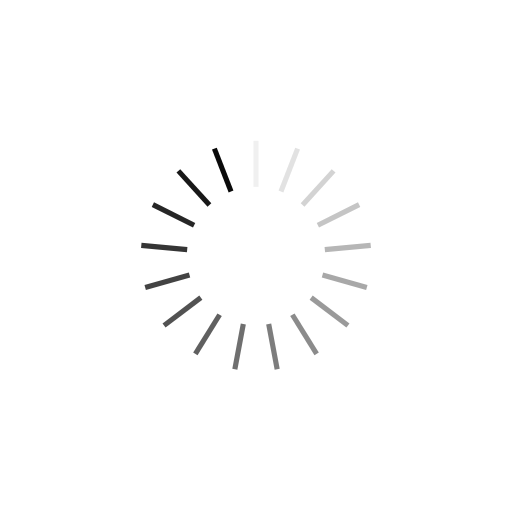
t = 0.00 s
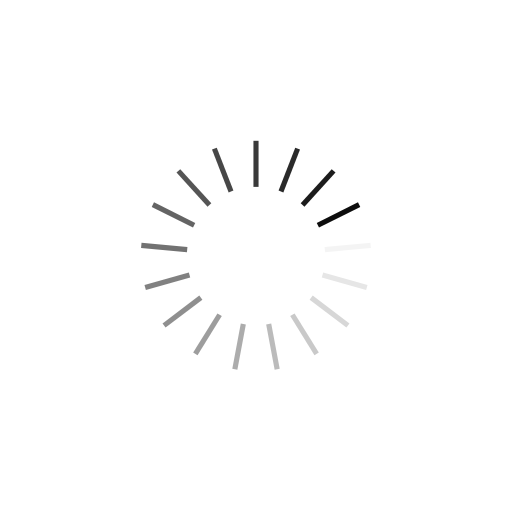
t = 0.25 s
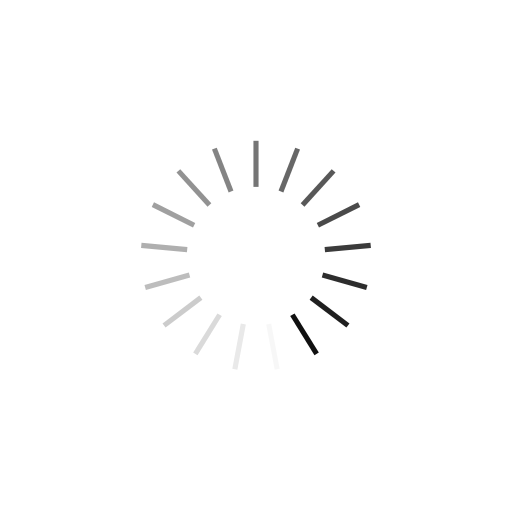
t = 0.50 s
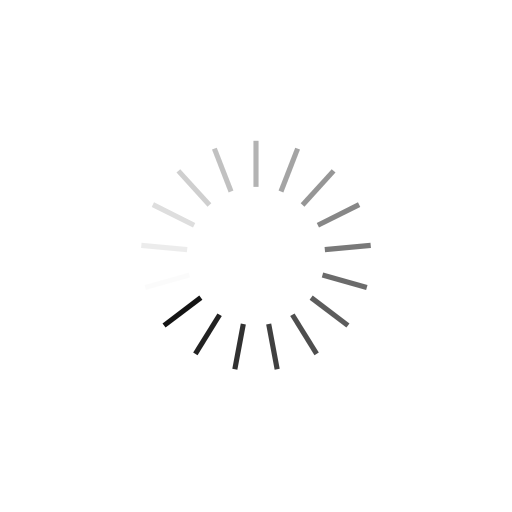
t = 0.75 s

The animated SVG that drew these frames (rendered in a browser with its animation timeline set to each time). Animation: 17 SMIL elements (animate=17); one cycle of 1.00 s, repeats indefinitely.

<?xml version="1.0" encoding="utf-8"?>
<svg xmlns="http://www.w3.org/2000/svg" xmlns:xlink="http://www.w3.org/1999/xlink" style="margin: auto; background: none; display: block; shape-rendering: auto;" width="207px" height="207px" viewBox="0 0 100 100" preserveAspectRatio="xMidYMid">
<g transform="rotate(0 50 50)">
  <rect x="49.5" y="27.5" rx="0" ry="0" width="1" height="9" fill="#0a0a0a">
    <animate attributeName="opacity" values="1;0" keyTimes="0;1" dur="1s" begin="-0.9411764705882353s" repeatCount="indefinite"></animate>
  </rect>
</g><g transform="rotate(21.176470588235293 50 50)">
  <rect x="49.5" y="27.5" rx="0" ry="0" width="1" height="9" fill="#0a0a0a">
    <animate attributeName="opacity" values="1;0" keyTimes="0;1" dur="1s" begin="-0.8823529411764706s" repeatCount="indefinite"></animate>
  </rect>
</g><g transform="rotate(42.35294117647059 50 50)">
  <rect x="49.5" y="27.5" rx="0" ry="0" width="1" height="9" fill="#0a0a0a">
    <animate attributeName="opacity" values="1;0" keyTimes="0;1" dur="1s" begin="-0.8235294117647058s" repeatCount="indefinite"></animate>
  </rect>
</g><g transform="rotate(63.529411764705884 50 50)">
  <rect x="49.5" y="27.5" rx="0" ry="0" width="1" height="9" fill="#0a0a0a">
    <animate attributeName="opacity" values="1;0" keyTimes="0;1" dur="1s" begin="-0.7647058823529411s" repeatCount="indefinite"></animate>
  </rect>
</g><g transform="rotate(84.70588235294117 50 50)">
  <rect x="49.5" y="27.5" rx="0" ry="0" width="1" height="9" fill="#0a0a0a">
    <animate attributeName="opacity" values="1;0" keyTimes="0;1" dur="1s" begin="-0.7058823529411765s" repeatCount="indefinite"></animate>
  </rect>
</g><g transform="rotate(105.88235294117646 50 50)">
  <rect x="49.5" y="27.5" rx="0" ry="0" width="1" height="9" fill="#0a0a0a">
    <animate attributeName="opacity" values="1;0" keyTimes="0;1" dur="1s" begin="-0.6470588235294118s" repeatCount="indefinite"></animate>
  </rect>
</g><g transform="rotate(127.05882352941177 50 50)">
  <rect x="49.5" y="27.5" rx="0" ry="0" width="1" height="9" fill="#0a0a0a">
    <animate attributeName="opacity" values="1;0" keyTimes="0;1" dur="1s" begin="-0.5882352941176471s" repeatCount="indefinite"></animate>
  </rect>
</g><g transform="rotate(148.23529411764707 50 50)">
  <rect x="49.5" y="27.5" rx="0" ry="0" width="1" height="9" fill="#0a0a0a">
    <animate attributeName="opacity" values="1;0" keyTimes="0;1" dur="1s" begin="-0.5294117647058824s" repeatCount="indefinite"></animate>
  </rect>
</g><g transform="rotate(169.41176470588235 50 50)">
  <rect x="49.5" y="27.5" rx="0" ry="0" width="1" height="9" fill="#0a0a0a">
    <animate attributeName="opacity" values="1;0" keyTimes="0;1" dur="1s" begin="-0.47058823529411764s" repeatCount="indefinite"></animate>
  </rect>
</g><g transform="rotate(190.58823529411765 50 50)">
  <rect x="49.5" y="27.5" rx="0" ry="0" width="1" height="9" fill="#0a0a0a">
    <animate attributeName="opacity" values="1;0" keyTimes="0;1" dur="1s" begin="-0.4117647058823529s" repeatCount="indefinite"></animate>
  </rect>
</g><g transform="rotate(211.76470588235293 50 50)">
  <rect x="49.5" y="27.5" rx="0" ry="0" width="1" height="9" fill="#0a0a0a">
    <animate attributeName="opacity" values="1;0" keyTimes="0;1" dur="1s" begin="-0.35294117647058826s" repeatCount="indefinite"></animate>
  </rect>
</g><g transform="rotate(232.94117647058823 50 50)">
  <rect x="49.5" y="27.5" rx="0" ry="0" width="1" height="9" fill="#0a0a0a">
    <animate attributeName="opacity" values="1;0" keyTimes="0;1" dur="1s" begin="-0.29411764705882354s" repeatCount="indefinite"></animate>
  </rect>
</g><g transform="rotate(254.11764705882354 50 50)">
  <rect x="49.5" y="27.5" rx="0" ry="0" width="1" height="9" fill="#0a0a0a">
    <animate attributeName="opacity" values="1;0" keyTimes="0;1" dur="1s" begin="-0.23529411764705882s" repeatCount="indefinite"></animate>
  </rect>
</g><g transform="rotate(275.29411764705884 50 50)">
  <rect x="49.5" y="27.5" rx="0" ry="0" width="1" height="9" fill="#0a0a0a">
    <animate attributeName="opacity" values="1;0" keyTimes="0;1" dur="1s" begin="-0.17647058823529413s" repeatCount="indefinite"></animate>
  </rect>
</g><g transform="rotate(296.47058823529414 50 50)">
  <rect x="49.5" y="27.5" rx="0" ry="0" width="1" height="9" fill="#0a0a0a">
    <animate attributeName="opacity" values="1;0" keyTimes="0;1" dur="1s" begin="-0.11764705882352941s" repeatCount="indefinite"></animate>
  </rect>
</g><g transform="rotate(317.6470588235294 50 50)">
  <rect x="49.5" y="27.5" rx="0" ry="0" width="1" height="9" fill="#0a0a0a">
    <animate attributeName="opacity" values="1;0" keyTimes="0;1" dur="1s" begin="-0.058823529411764705s" repeatCount="indefinite"></animate>
  </rect>
</g><g transform="rotate(338.8235294117647 50 50)">
  <rect x="49.5" y="27.5" rx="0" ry="0" width="1" height="9" fill="#0a0a0a">
    <animate attributeName="opacity" values="1;0" keyTimes="0;1" dur="1s" begin="0s" repeatCount="indefinite"></animate>
  </rect>
</g>
<!-- [ldio] generated by https://loading.io/ --></svg>
